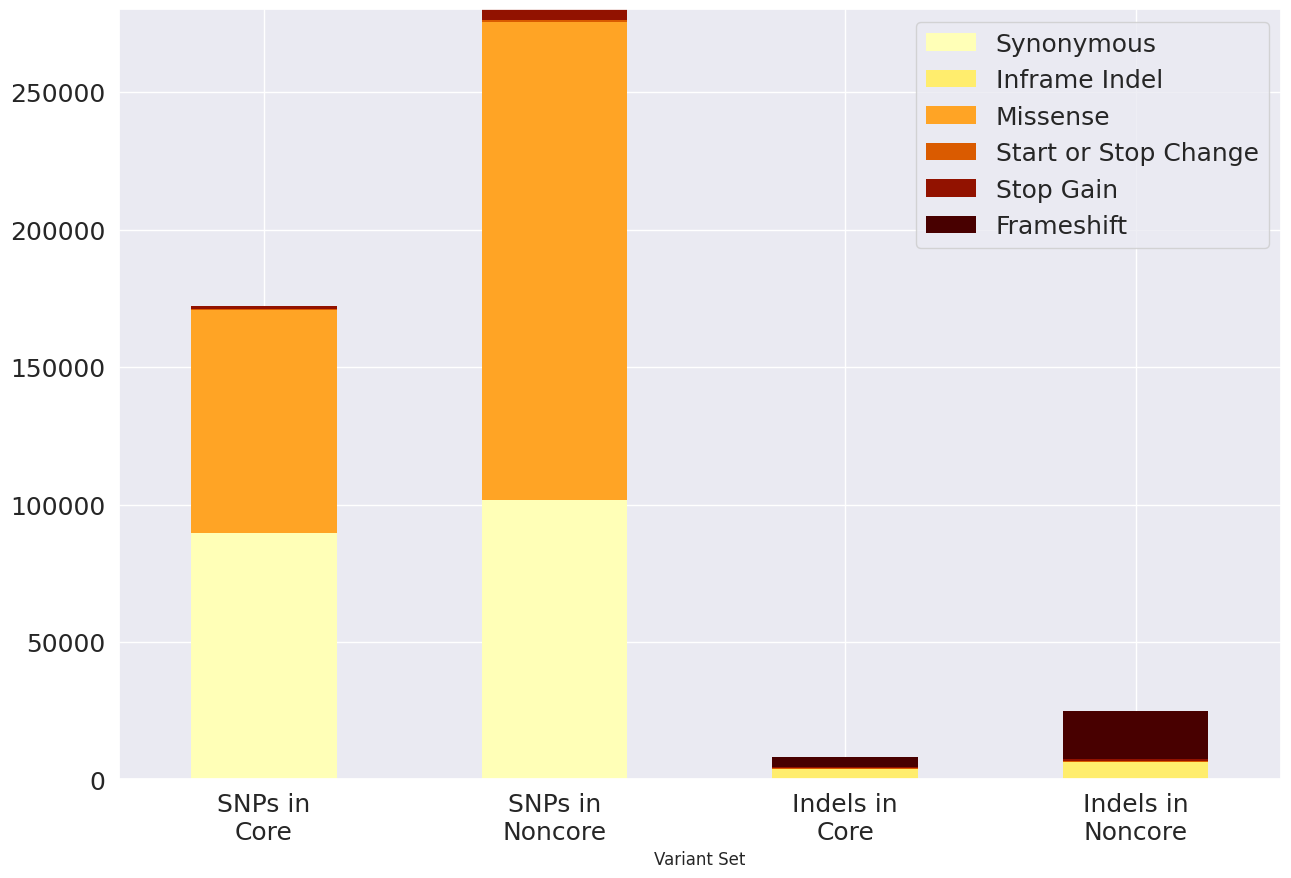

This figure's Python source: (Note: this script raises an exception after producing the figure.)
#!/usr/bin/env python3

#   Plots core and noncore snps and indels from vep results
# [redacted]


import pandas as pd

df = pd.DataFrame({'Variant Set': ['SNPs in\nCore', 'SNPs in\nNoncore', 'Indels in\nCore', 'Indels in\nNoncore'], 'Synonymous': [89593, 101751, 0, 0], 'Inframe Indel': [0, 0, 3966, 6526], 'Missense': [81408, 173845, 0, 0], 'Start or Stop Change': [356, 853, 253, 261], 'Stop Gain': [891, 3740, 196, 701], 'Frameshift': [0, 0, 3698, 17267]})

import matplotlib.pyplot as plt
import seaborn as sns

sns.set(style='white')
sns.set(rc = {'figure.figsize':(15,10)})
sns.set_palette("afmhot_r")

df.set_index('Variant Set').plot(kind='bar', stacked=True, fontsize=18, edgecolor='none')
plt.legend(fontsize=18)
plt.xticks(rotation='horizontal')
plt.savefig('/Users/<user>/Desktop/cowpea_vep.png')
